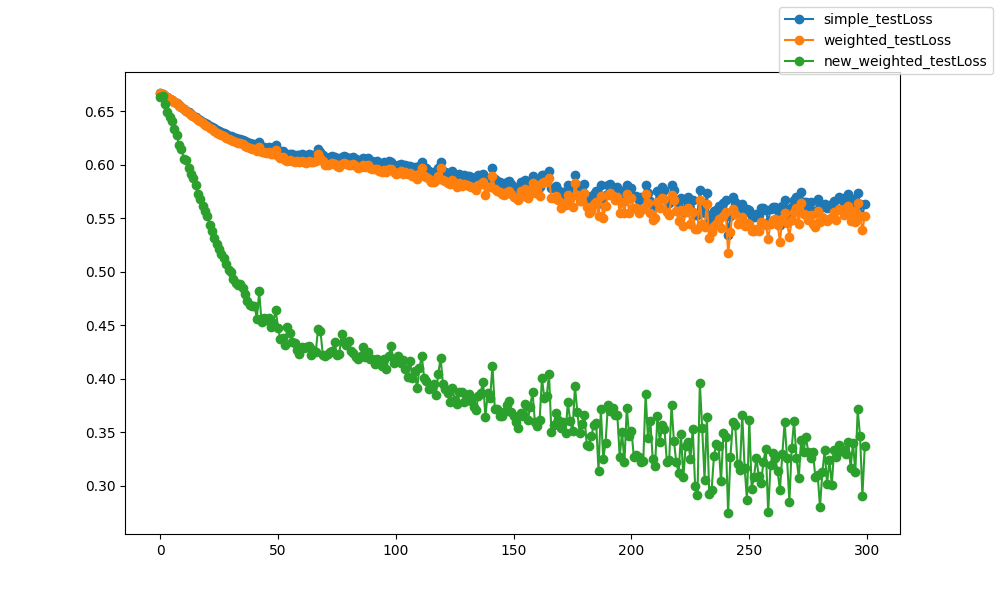

Source data for this figure (header and first rows):
epoch, epoch, simple_testLoss, weighted_testLoss, new_weighted_testLoss
0, 0, 0.667, 0.667, 0.6633
1, 1, 0.6657, 0.6657, 0.6643
2, 2, 0.6646, 0.6646, 0.6565
3, 3, 0.663, 0.663, 0.6496
4, 4, 0.6617, 0.6617, 0.6444
5, 5, 0.6605, 0.6604, 0.6404
6, 6, 0.6589, 0.6587, 0.6335
7, 7, 0.6574, 0.6572, 0.6278
8, 8, 0.6555, 0.6553, 0.6185
9, 9, 0.6539, 0.6536, 0.6149
10, 10, 0.652, 0.6516, 0.6052
11, 11, 0.6505, 0.6501, 0.6047
12, 12, 0.649, 0.6484, 0.5973
13, 13, 0.6474, 0.6468, 0.5917
14, 14, 0.6459, 0.6451, 0.5877
15, 15, 0.6443, 0.6434, 0.5809
16, 16, 0.6426, 0.6416, 0.5726
17, 17, 0.6416, 0.6404, 0.5682
18, 18, 0.6401, 0.6387, 0.5615
19, 19, 0.639, 0.6375, 0.5564
20, 20, 0.638, 0.6364, 0.5517
21, 21, 0.6365, 0.6347, 0.544
22, 22, 0.6352, 0.6332, 0.5383
23, 23, 0.6339, 0.6318, 0.5318
24, 24, 0.6323, 0.63, 0.5254
25, 25, 0.6315, 0.6291, 0.5212
26, 26, 0.6306, 0.628, 0.5166
27, 27, 0.6296, 0.6268, 0.5124
28, 28, 0.6283, 0.6253, 0.5068
29, 29, 0.6269, 0.6238, 0.5015
30, 30, 0.6267, 0.6235, 0.5
31, 31, 0.6256, 0.6222, 0.4934
32, 32, 0.625, 0.6215, 0.4898
33, 33, 0.624, 0.6204, 0.4874
34, 34, 0.6242, 0.6205, 0.4884
35, 35, 0.6233, 0.6194, 0.4851
36, 36, 0.6218, 0.6178, 0.4796
37, 37, 0.6209, 0.6167, 0.4726
38, 38, 0.6199, 0.6156, 0.4685
39, 39, 0.6192, 0.6148, 0.4677
40, 40, 0.6195, 0.6151, 0.4681
41, 41, 0.6172, 0.6124, 0.4562
42, 42, 0.6207, 0.6166, 0.4815
43, 43, 0.6167, 0.612, 0.4528
44, 44, 0.6163, 0.6115, 0.4563
45, 45, 0.6158, 0.6108, 0.4544
46, 46, 0.6168, 0.612, 0.4569
47, 47, 0.6153, 0.6103, 0.4482
48, 48, 0.6152, 0.6103, 0.4519
49, 49, 0.6183, 0.614, 0.4642
50, 50, 0.6136, 0.6081, 0.4477
51, 51, 0.612, 0.6065, 0.4369
52, 52, 0.6124, 0.6068, 0.4381
53, 53, 0.6102, 0.6044, 0.4318
54, 54, 0.6097, 0.6038, 0.4485
55, 55, 0.6101, 0.6042, 0.4425
56, 56, 0.6097, 0.6038, 0.4341
57, 57, 0.6084, 0.6023, 0.4333
58, 58, 0.6091, 0.6031, 0.4269
59, 59, 0.6088, 0.6027, 0.4235
... 240 more rows
